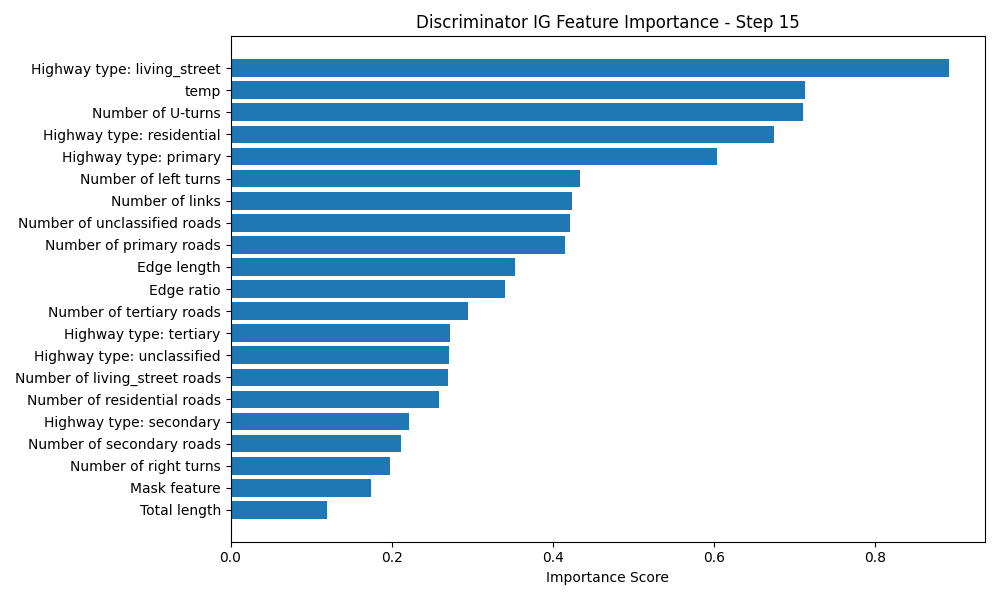

The table this chart was drawn from, first rows:
Feature, Importance Score
Highway type: living_street, 0.8917
temp, 0.7135
Number of U-turns, 0.7109
Highway type: residential, 0.6745
Highway type: primary, 0.6039
Number of left turns, 0.4339
Number of links, 0.4232
Number of unclassified roads, 0.4207
Number of primary roads, 0.4151
Edge length, 0.3536
Edge ratio, 0.3411
Number of tertiary roads, 0.2948
Highway type: tertiary, 0.2729
Highway type: unclassified, 0.271
Number of living_street roads, 0.27
Number of residential roads, 0.2582
Highway type: secondary, 0.2213
Number of secondary roads, 0.2116
Number of right turns, 0.1974
Mask feature, 0.1743
Total length, 0.1195
